Dataset: fruits-360-100x100 (GitHub, fruits-360/fruits-360-100x100). Classes: almonds, apple variety 10, apple variety 11, apple variety 12, apple variety 13, apple variety 14, apple variety 17, apple variety 18, apple variety 19, apple variety 20, apple variety 21, apple variety 22, apple variety 23, apple variety 5, apple variety 6, apple variety 7, apple variety 8, apple variety 9, apple core, apple rotten, apple bruised, apple with worm, avocado black, avocado black 2, avocado green, banana variety 3, banana variety 4, bean pod, beans, blackberry variety 3, blackberry variety 4, blackberrie 1, blackberrie 2, blackberrie 3, blackberry half ripened, blackberry not ripened, blackberry variety 1, blackberry variety 2, blackberry variety 5, red cabbage, white cabbage, cactus fruit green, cactus fruit red, cashew seed, cantaloupe variety 3, carrot, cherimoya, cherry variety 3, cherry variety 4, cherry variety 5, Rainier cherry 2, Rainier cherry 3, sour cherry, wax cherry, wax cherry 2, wax cherry red 2, wax cherry red 3, wax cherry not ripe 1, wax cherry not ripe 2, wax cherry not ripened, cucumber variety 1, cucumber variety 10, cucumber variety 11, cucumber variety 3, cucumber variety 4, cucumber variety 5, cucumber variety 6, cucumber variety 7, cucumber variety 8, cucumber variety 9, long eggplant, ginger, gooseberry, grape, grape not ripe, flat nectarine, nut variety 1, nut variety 2, nut variety 3, nut variety 4, nut variety 5, onion, red onion, white onion, white onion peeled, papaya, peach variety 3, peach variety 4, peach variety 5, peach variety 6, peanut in shell, pear variety 10, pear variety 11, pear variety 12, pear variety 13, pear variety 14, pear variety 3, pear variety 5, pear variety 6, pear variety 7, pear variety 8, pear variety 9, common pear, pepper variety 2, orange pepper, red pepper 2, red pepper 3, red pepper 4, red pepper 5, pistachio, plum variety 4, plum variety 5, plum with hole, quince variety 2, quince variety 3, quince variety 4, raspberry variety 2, raspberry variety 3, raspberry variety 4, raspberry variety 5, raspberry variety 6, strawberry variety 2, strawberry variety 3, tomato variety 10, tomato variety 5, tomato variety 7, tomato variety 8, tomato variety 9, cherry tomato maroon, cherry tomato orange, cherry tomato red, cherry tomato yellow, maroon tomato, zucchini, green zucchini, dark zucchini.

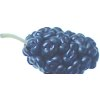
Label: blackberry variety 4

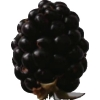
Label: blackberrie 1

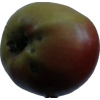
Label: apple variety 22

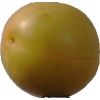
Label: wax cherry not ripened

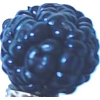
Label: blackberrie 2

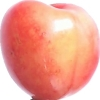
Label: Rainier cherry 3
